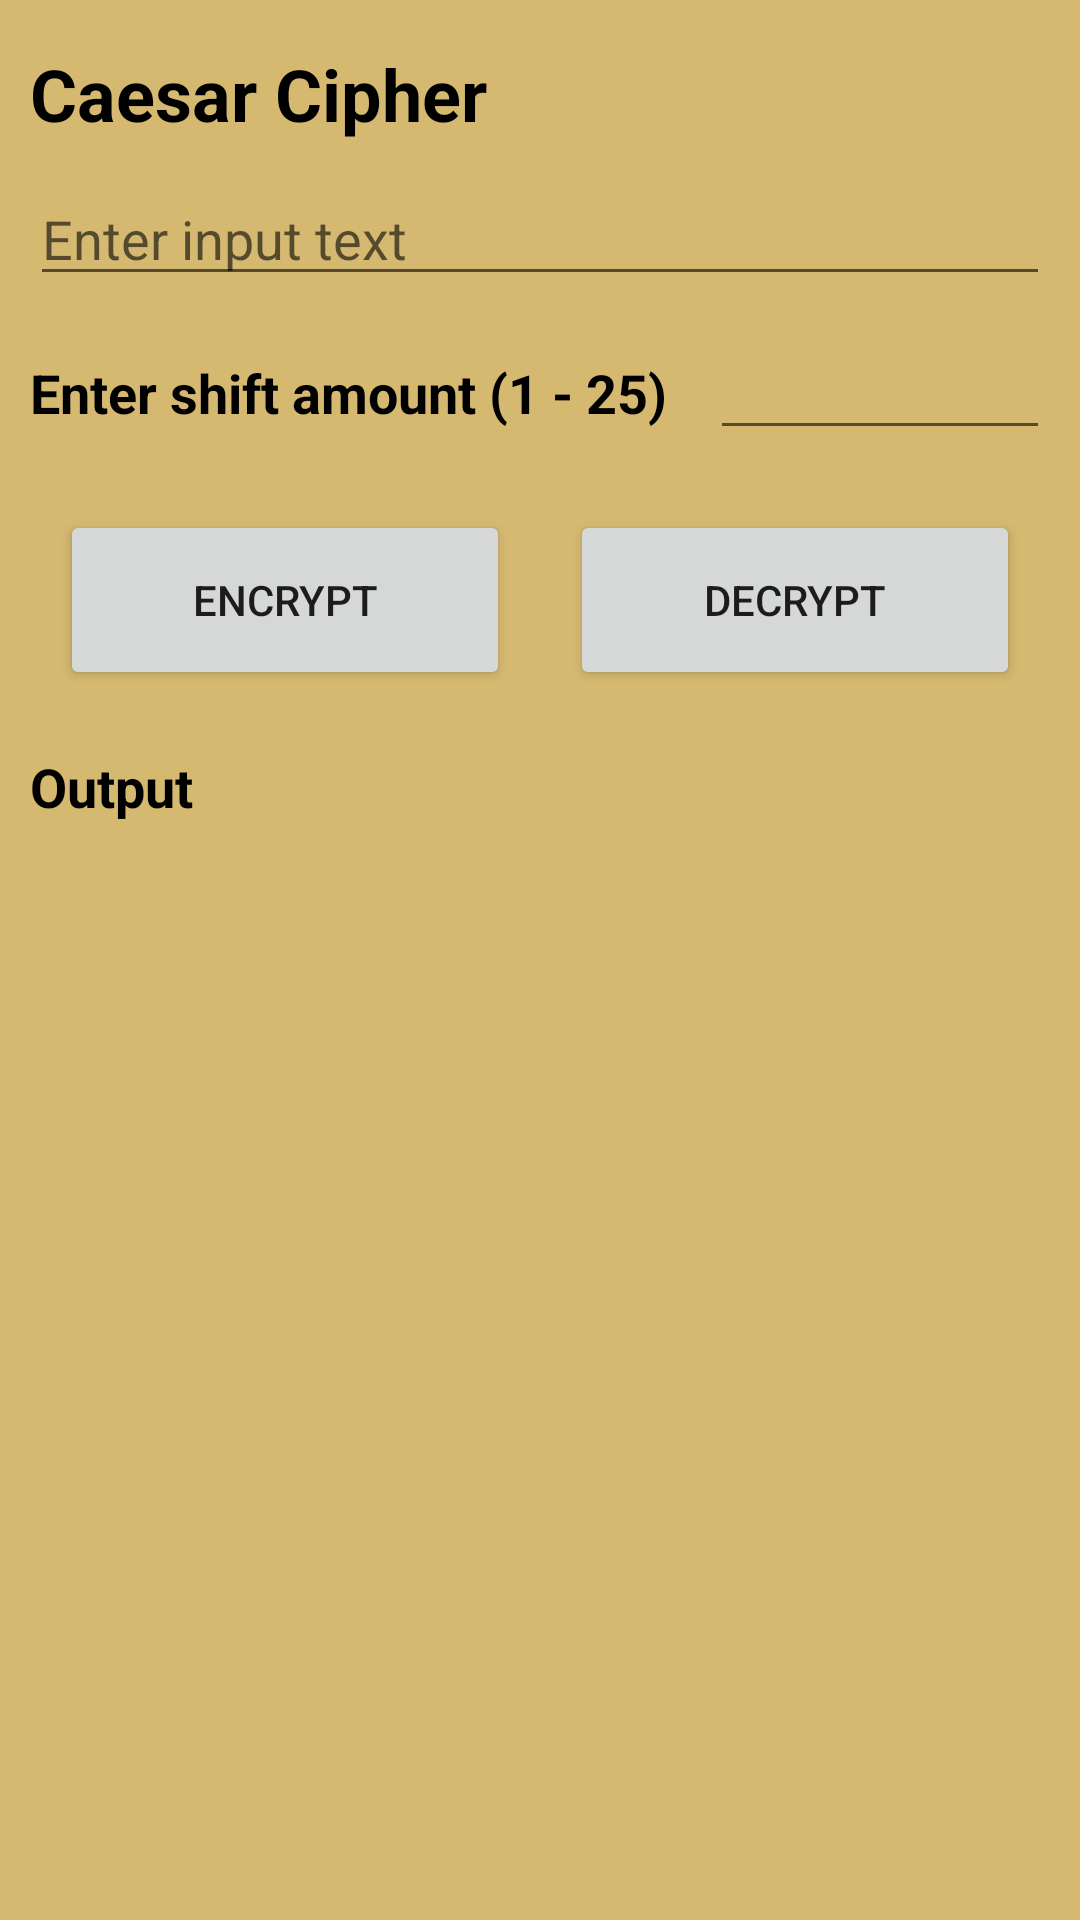

Reconstruct the res/layout file that produces this screen, plus the resources it refers to.
<!-- AndroidManifest.xml: application theme Theme.BreakTheCode -->
<!-- res/layout/activity_caesar_cipher.xml -->
<?xml version="1.0" encoding="utf-8"?>
<ScrollView xmlns:android="http://schemas.android.com/apk/res/android"
    xmlns:app="http://schemas.android.com/apk/res-auto"
    xmlns:tools="http://schemas.android.com/tools"
    android:layout_width="match_parent"
    android:layout_height="match_parent"
    android:background="@color/light_brown"
    android:orientation="vertical"
    tools:context=".CaesarCipher">

    <LinearLayout
        android:layout_width="match_parent"
        android:layout_height="wrap_content"
        android:orientation="vertical">

        <TextView
            android:id="@+id/tvWelcome1"
            android:layout_width="match_parent"
            android:layout_height="wrap_content"
            android:layout_marginLeft="10dp"
            android:layout_marginTop="15dp"
            android:layout_marginRight="10dp"
            android:text="@string/caesar_cipher"
            android:textColor="@color/black"
            android:textSize="24sp"
            android:textStyle="bold" />

        <EditText
            android:id="@+id/etInputCaesar"
            android:layout_width="match_parent"
            android:layout_height="wrap_content"
            android:layout_marginLeft="10dp"
            android:layout_marginTop="10dp"
            android:layout_marginRight="10dp"
            android:ems="10"
            android:gravity="start|top"
            android:hint="@string/enter_input_text"
            android:inputType="textMultiLine"
            android:textColor="@color/black" />

        <LinearLayout
            android:layout_width="match_parent"
            android:layout_height="wrap_content"
            android:layout_marginLeft="10dp"
            android:layout_marginTop="10dp"
            android:layout_marginRight="10dp"
            android:orientation="horizontal">

            <TextView
                android:id="@+id/tvShift"
                android:layout_width="0dp"
                android:layout_height="wrap_content"
                android:layout_weight="2"
                android:text="@string/enter_shift_amount"
                android:textColor="@color/black"
                android:textSize="18sp"
                android:textStyle="bold" />

            <EditText
                android:id="@+id/etShiftAmount"
                android:layout_width="0dp"
                android:layout_height="wrap_content"
                android:layout_weight="1"
                android:ems="10"
                android:gravity="center_horizontal"
                android:inputType="number"
                android:textColor="@color/black" />
        </LinearLayout>

        <LinearLayout
            android:layout_width="match_parent"
            android:layout_height="wrap_content"
            android:layout_marginLeft="10dp"
            android:layout_marginTop="20dp"
            android:layout_marginRight="10dp"
            android:orientation="horizontal">

            <Button
                android:id="@+id/btnEncryptCaesar"
                android:layout_width="wrap_content"
                android:layout_height="60dp"
                android:layout_marginLeft="10dp"
                android:layout_marginRight="10dp"
                android:layout_weight="1"
                android:text="@string/encrypt" />

            <Button
                android:id="@+id/btnDecryptCaesar"
                android:layout_width="wrap_content"
                android:layout_height="60dp"
                android:layout_marginLeft="10dp"
                android:layout_marginRight="10dp"
                android:layout_weight="1"
                android:text="@string/decrypt" />
        </LinearLayout>

        <TextView
            android:id="@+id/output"
            android:layout_width="match_parent"
            android:layout_height="wrap_content"
            android:layout_marginLeft="10dp"
            android:layout_marginTop="20dp"
            android:layout_marginRight="10dp"
            android:text="@string/output"
            android:textColor="@color/black"
            android:textSize="18sp"
            android:textStyle="bold" />

        <TextView
            android:id="@+id/tvOutputCaesar"
            android:layout_width="match_parent"
            android:layout_height="wrap_content"
            android:layout_marginLeft="10dp"
            android:layout_marginTop="10dp"
            android:layout_marginRight="10dp"
            android:textColor="@color/black"
            android:textSize="18sp" />
    </LinearLayout>
</ScrollView>
<!-- resources referenced by this layout -->
<resources>
  <color name="black">#FF000000</color>
  <color name="light_brown">#d5b971</color>
  <string name="caesar_cipher">Caesar Cipher</string>
  <string name="decrypt">Decrypt</string>
  <string name="encrypt">Encrypt</string>
  <string name="enter_input_text">Enter input text</string>
  <string name="enter_shift_amount">Enter shift amount (1 - 25)</string>
  <string name="output">Output</string>
  <style name="Theme.BreakTheCode" parent="Theme.MaterialComponents.DayNight.DarkActionBar">
          
          <item name="colorPrimary">@color/brown</item>
          <item name="colorPrimaryVariant">@color/dark_brown</item>
          <item name="colorOnPrimary">@color/white</item>
          
          <item name="colorSecondary">@color/blue</item>
          <item name="colorSecondaryVariant">@color/teal_700</item>
          <item name="colorOnSecondary">@color/black</item>
          
          <item name="android:statusBarColor" tools:targetApi="l">?attr/colorPrimaryVariant</item>
          
      </style>
  <color name="brown">#795548</color>
  <color name="dark_brown">#5D4037</color>
  <color name="white">#FFFFFFFF</color>
  <color name="blue">#0000FF</color>
  <color name="teal_700">#FF018786</color>
</resources>
